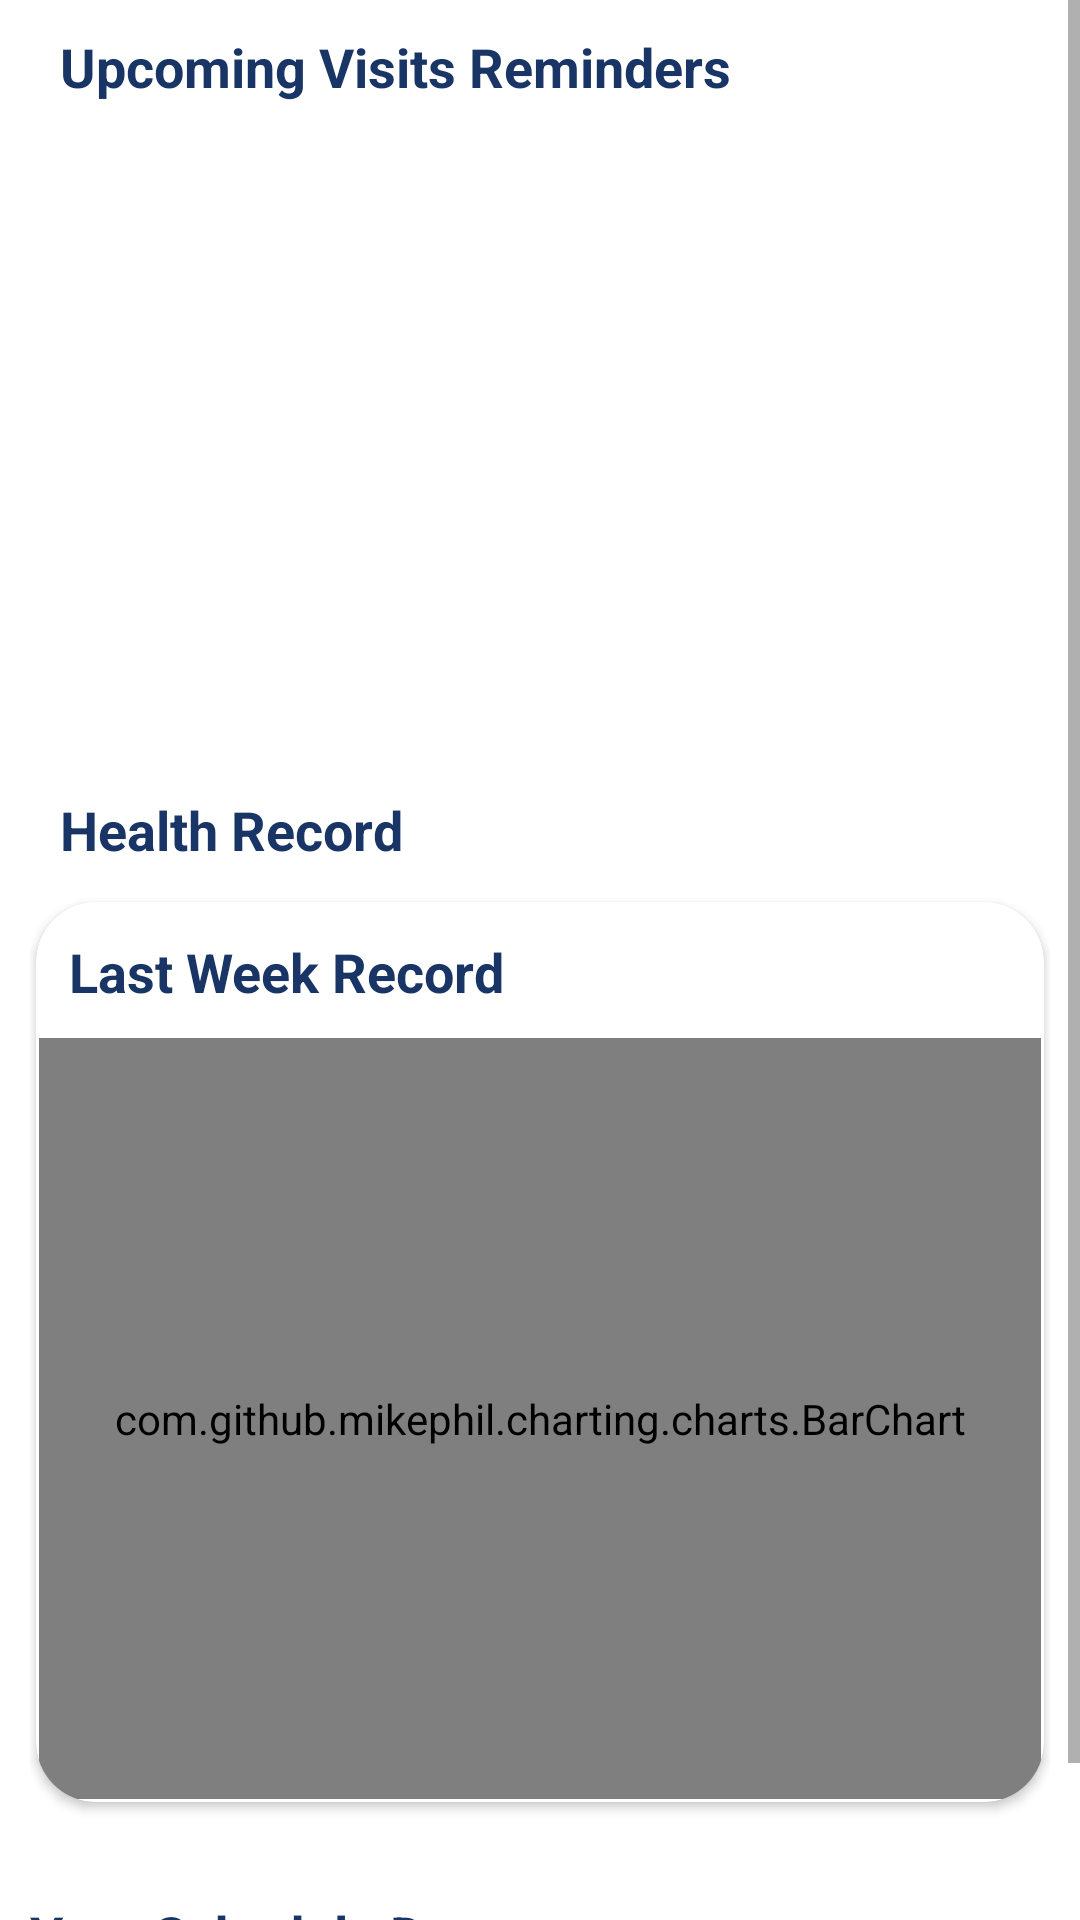

Here is an Android app screen rendered from its layout file. Give the layout XML and the strings, colors and styles it references.
<!-- AndroidManifest.xml: application theme Theme.HealthAlert -->
<!-- res/layout/fragment_dashboard.xml -->
<?xml version="1.0" encoding="utf-8"?>
<ScrollView xmlns:android="http://schemas.android.com/apk/res/android"
    xmlns:tools="http://schemas.android.com/tools"
    android:layout_width="match_parent"
    android:layout_height="match_parent"
    xmlns:app="http://schemas.android.com/apk/res-auto"
    tools:context=".fragment.DashboardFragment">
    <LinearLayout
    android:layout_width="match_parent"
    android:layout_height="match_parent"
    android:orientation="vertical"
    android:padding="10dp"
    >

    

    <LinearLayout
        android:layout_width="match_parent"
        android:layout_height="wrap_content"
        android:orientation="vertical"
        >
        <TextView
            android:layout_width="wrap_content"
            android:layout_height="wrap_content"
            android:text="Upcoming Visits Reminders"
            android:layout_marginStart="10dp"
            android:textSize="18sp"
            android:textStyle="bold"
            android:textColor="@color/textColor"
            />

        
      <RelativeLayout
          android:layout_width="match_parent"
          android:layout_height="200dp">

          <androidx.viewpager.widget.ViewPager
              android:id="@+id/viewPagerMain"
              android:layout_width="match_parent"
              android:layout_height="200dp"
              android:layout_marginTop="10dp"/>

          <com.airbnb.lottie.LottieAnimationView
              android:id="@+id/apdLotie"
              android:layout_width="match_parent"
              android:layout_height="200dp"
              android:elevation="40dp"
              android:visibility="gone"
              app:lottie_loop="true"
              app:lottie_autoPlay="true"
              app:lottie_rawRes="@raw/appointment" />
      </RelativeLayout>
    </LinearLayout>


    <Space
        android:layout_width="wrap_content"
        android:layout_height="20dp"/>

    
    <TextView
        android:id="@+id/mtxt"
        android:layout_width="wrap_content"
        android:layout_height="wrap_content"
        android:text="Health Record"
        android:textSize="18sp"
        android:textStyle="bold"
        android:layout_margin="10dp"
        android:textColor="@color/textColor"
        />
    <androidx.cardview.widget.CardView
        android:layout_width="match_parent"
        android:layout_height="300dp"
        android:elevation="1dp"

        android:clipChildren="false"
        app:cardCornerRadius="20dp"
        android:layout_margin="2dp"
        app:contentPadding="1dp"
        >
      <LinearLayout
          android:layout_width="match_parent"
          android:layout_height="match_parent"
          android:orientation="vertical">

          <TextView
              android:layout_width="wrap_content"
              android:layout_height="wrap_content"
              android:text="Last Week Record"
              android:textSize="18sp"
              android:textStyle="bold"
              android:layout_margin="10dp"
              android:textColor="@color/textColor"
              />
          <com.github.mikephil.charting.charts.BarChart
              android:id="@+id/fragment_groupedbarchart_chart"
              android:layout_width="match_parent"
              android:layout_height="match_parent" />
      </LinearLayout>

    </androidx.cardview.widget.CardView>


    

    <LinearLayout
        android:layout_width="match_parent"
        android:layout_height="wrap_content"
        android:orientation="vertical"
        android:layout_marginTop="30dp"
        >
        <TextView
            android:layout_width="wrap_content"
            android:layout_height="wrap_content"
            android:text="Your Schedule Dosage"
            android:textSize="18sp"
            android:textStyle="bold"
            android:textColor="@color/textColor"
            />


     <RelativeLayout
         android:layout_width="match_parent"
         android:layout_height="wrap_content">

         
         <androidx.recyclerview.widget.RecyclerView
             android:id="@+id/schedulerCard"
             android:layout_width="match_parent"
             android:layout_height="wrap_content"
             android:layout_marginTop="10dp" />
         <com.airbnb.lottie.LottieAnimationView
             android:id="@+id/schdLotie"
             android:layout_width="match_parent"
             android:layout_height="200dp"
             android:elevation="40dp"
             app:lottie_loop="true"
             android:visibility="gone"
             app:lottie_autoPlay="true"
             app:lottie_rawRes="@raw/splash_animation" />
     </RelativeLayout>

        <Space
            android:layout_width="wrap_content"
            android:layout_height="20dp"/>
    </LinearLayout>



</LinearLayout>


</ScrollView>
<!-- resources referenced by this layout -->
<resources>
  <color name="textColor">#193566</color>
  <style name="Theme.HealthAlert" parent="Theme.MaterialComponents.DayNight.NoActionBar">
          
          <item name="colorPrimary">@color/purple_500</item>
          <item name="colorPrimaryVariant">#ecf0f3</item>
          <item name="colorOnPrimary">@color/white</item>
          
          <item name="colorSecondary">@color/teal_200</item>
          <item name="colorSecondaryVariant">@color/teal_700</item>
          <item name="colorOnSecondary">@color/black</item>
          
          <item name="android:statusBarColor" tools:targetApi="l">?attr/colorPrimaryVariant</item>
          
  
          <item name="bg_color">#ecf0f3</item>
          
          
          <item name="txt_color">#193566</item>
      </style>
  <color name="purple_500">#FF6200EE</color>
  <color name="white">#FFFFFFFF</color>
  <color name="teal_200">#FF03DAC5</color>
  <color name="teal_700">#FF018786</color>
  <color name="black">#FF000000</color>
</resources>
